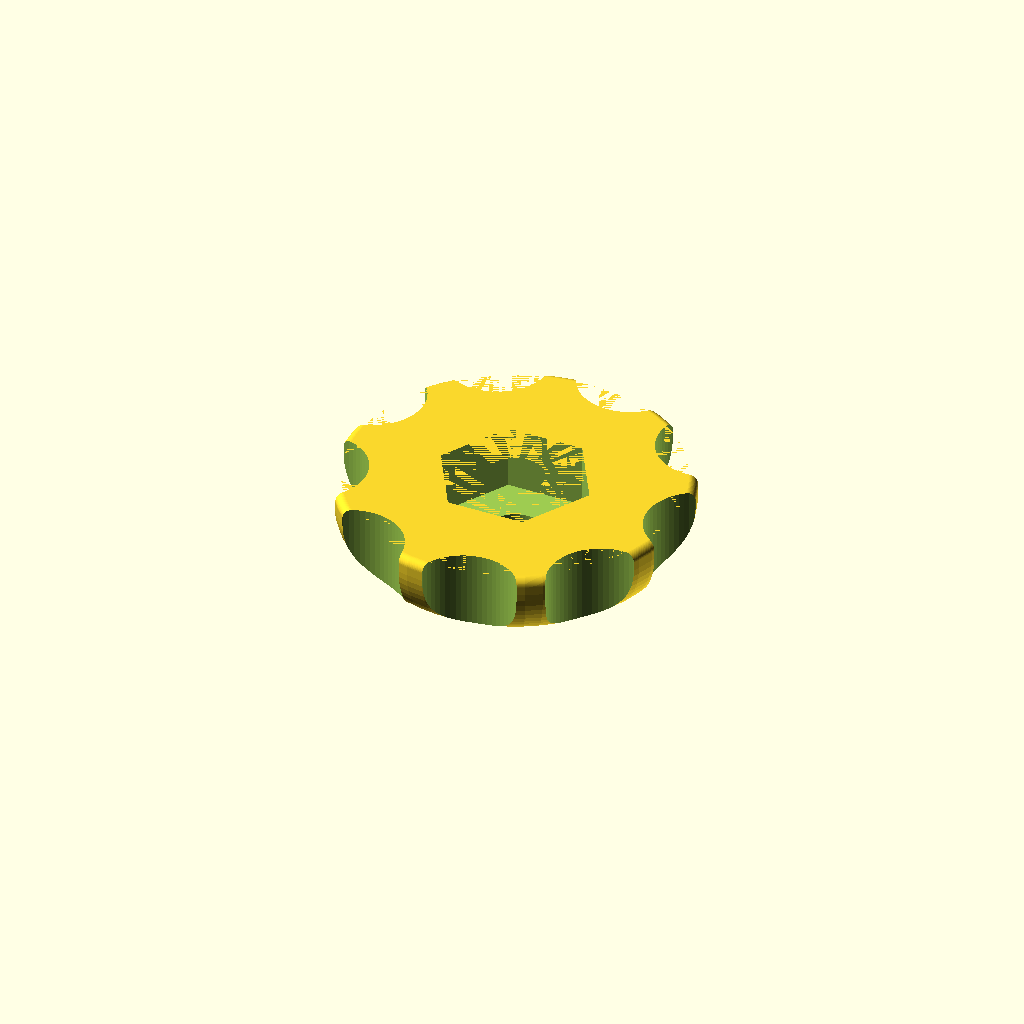
Cell 1 — every parameter at its default value.
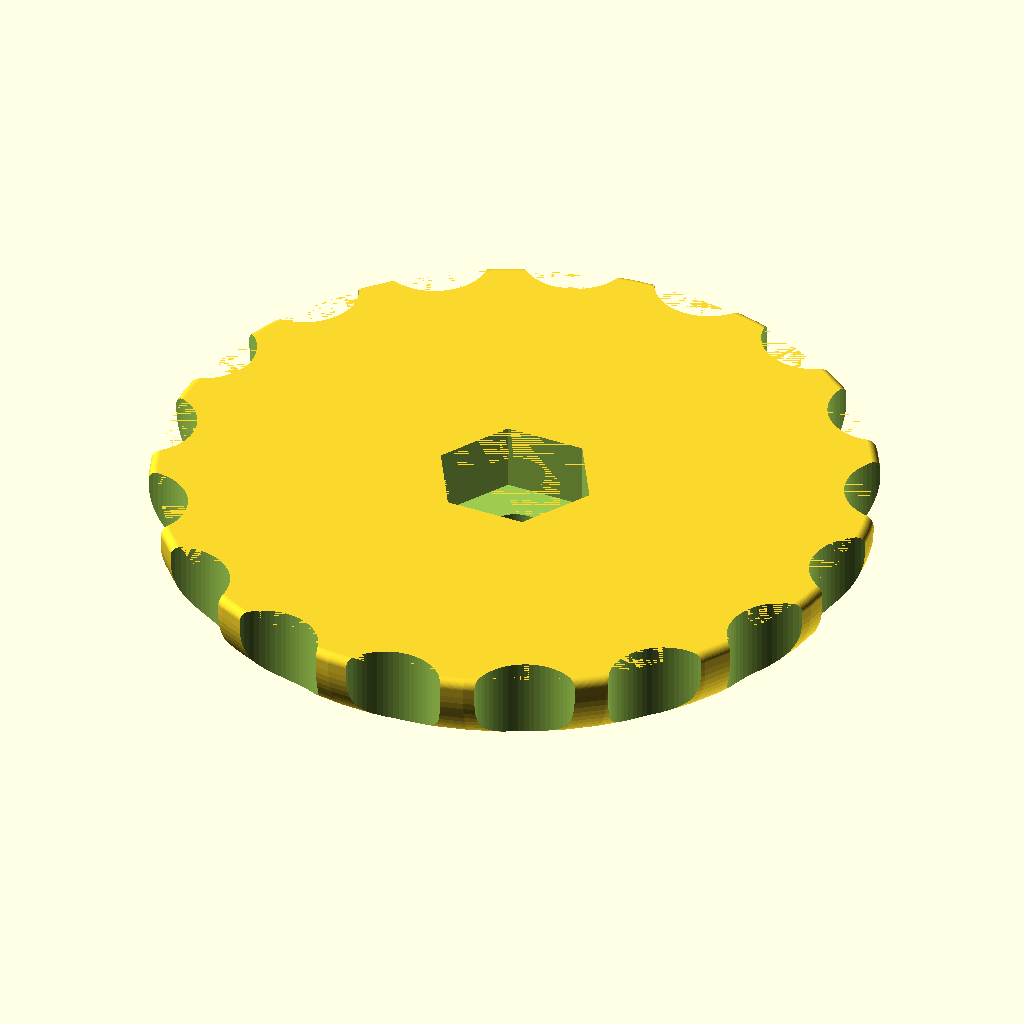
Cell 2: d = 40 (everything else at default).
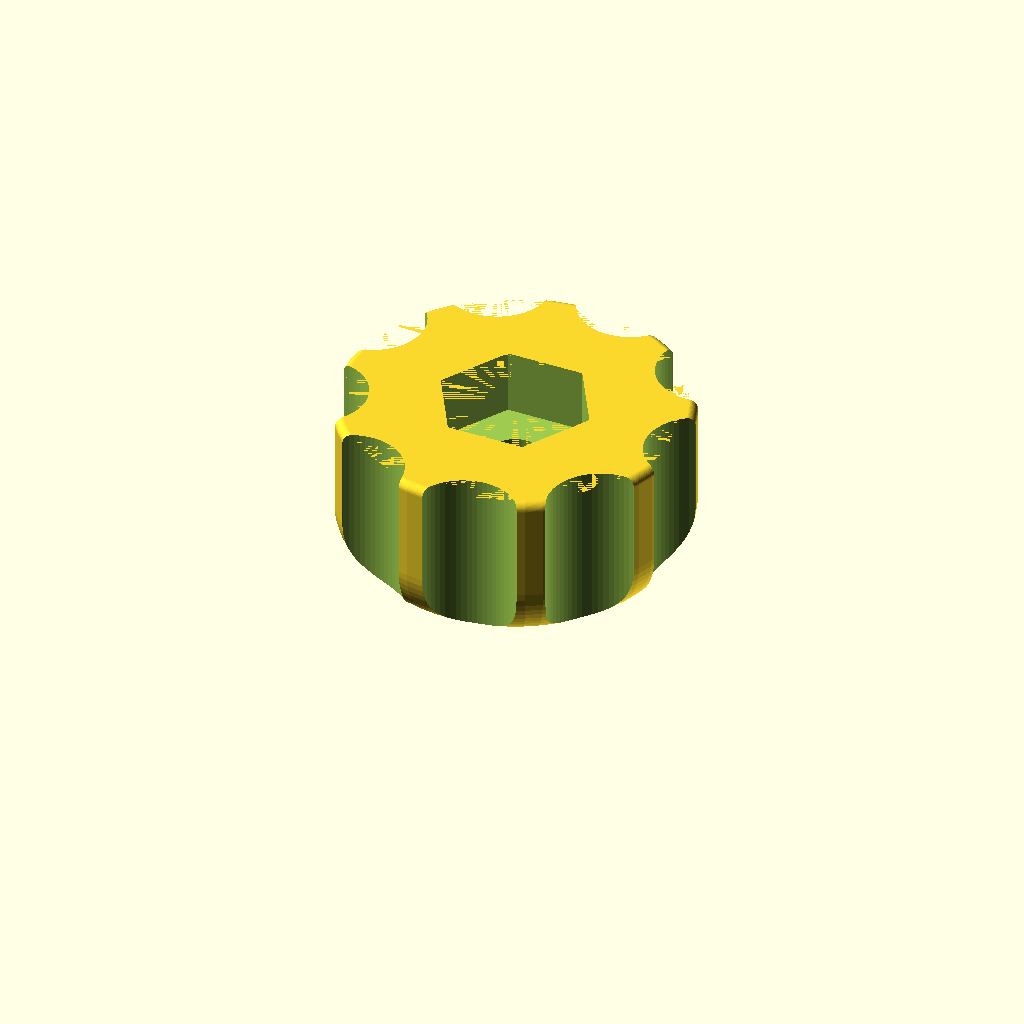
Cell 3: the same model with h = 10.
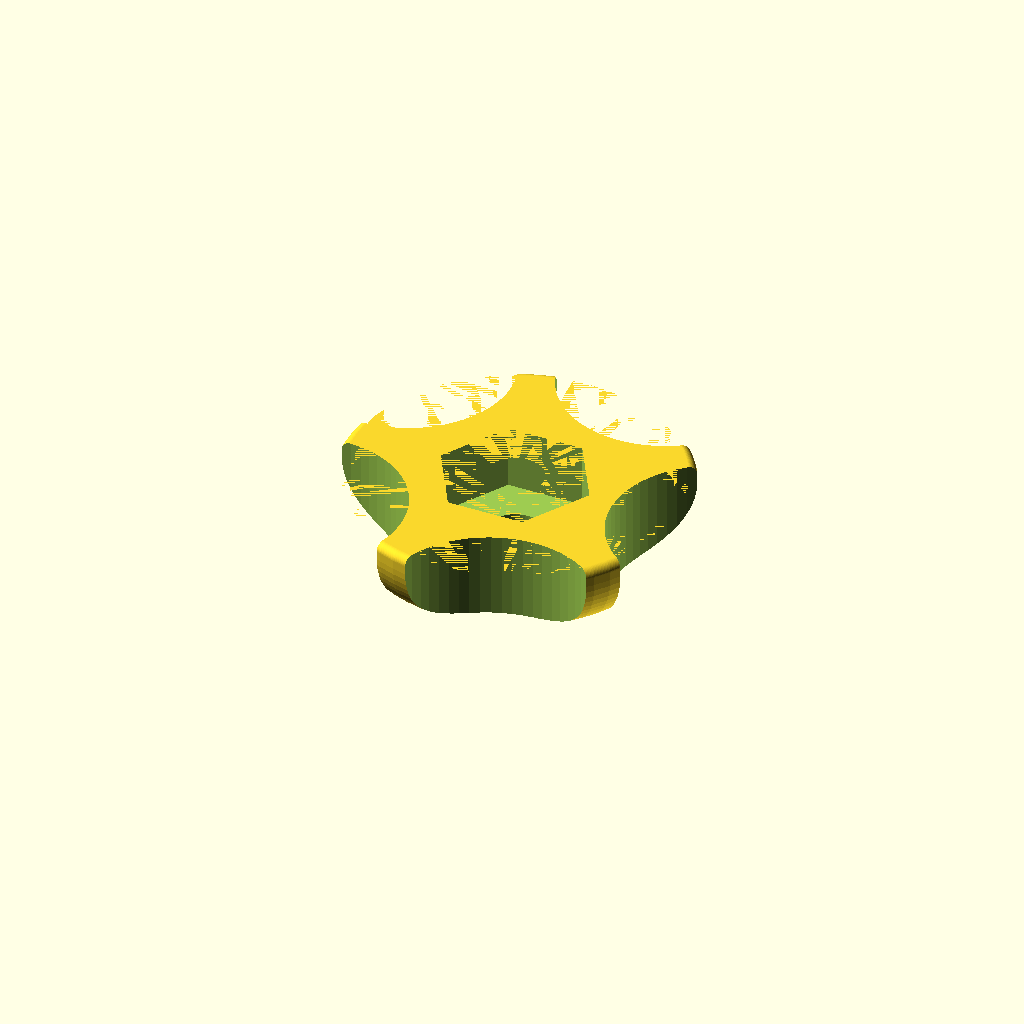
Cell 4: the same model with notchesDepth = 4.
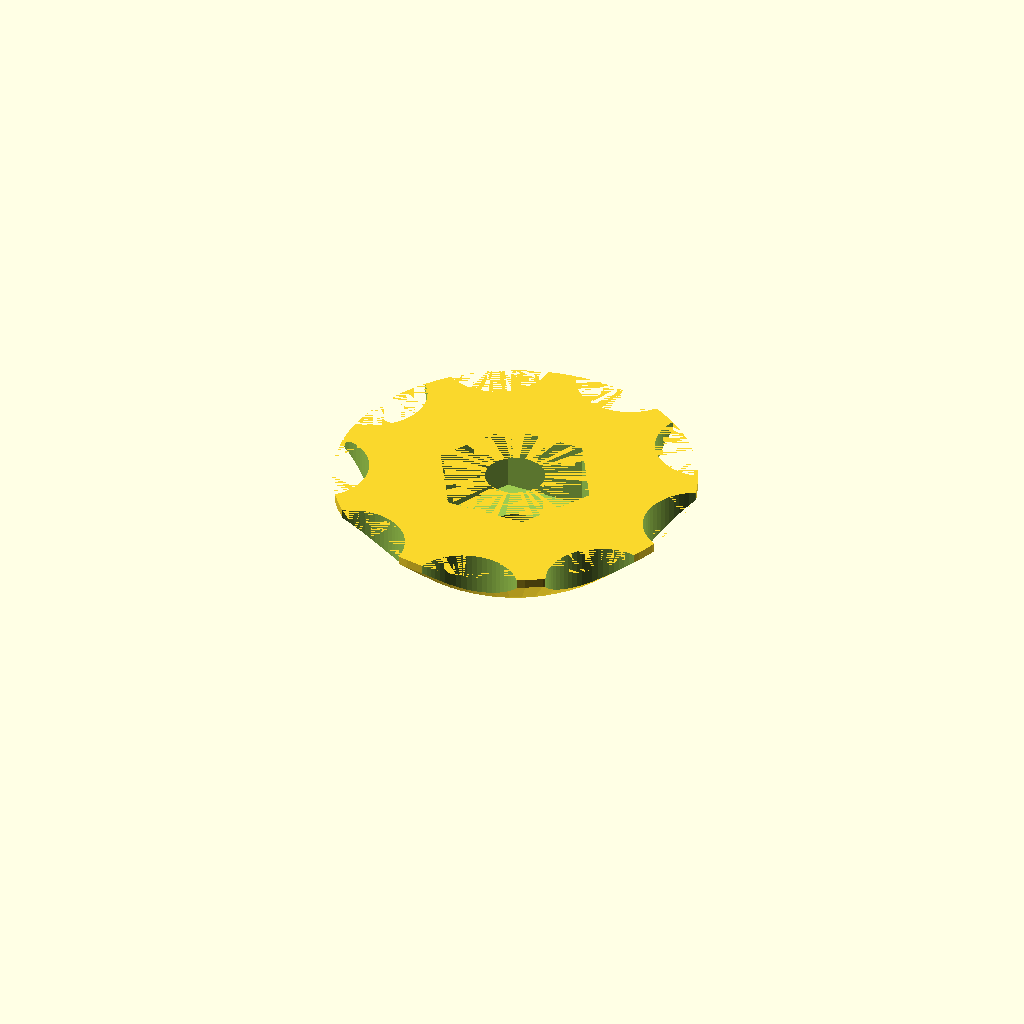
Cell 5: rounding1 = 8 (everything else at default).
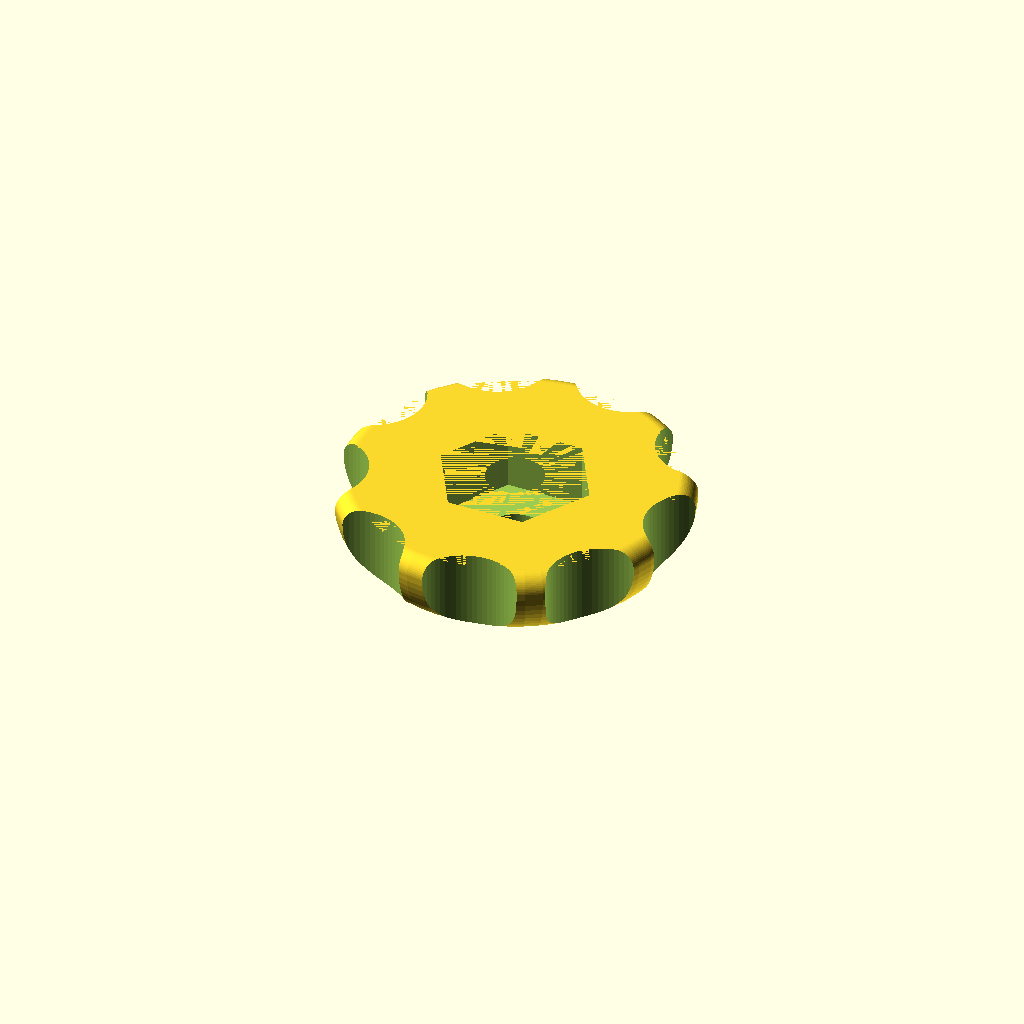
Cell 6: the same model with rounding2 = 1.
All cells are drawn from one camera (rotation 55°, 0°, 25°, orthographic, colour scheme Cornfield), so only the parameter changes between them.
The OpenSCAD source (inputs/thingiverse/files/thing-3381539/files/knob.scad):
$fn=64;
//outer diameter of knob
d = 20;
//height
h = 5;
notchesDepth = 2;

//bottom rounding of knob
rounding1 = 4;
//top rounding of knob
rounding2 = .5;
//outer diameter of the nut
nut = 8.8;
// M3 = 6.15, M5 = 8.8;

nutDepth = 3.75;
bolt = 3;
//my printer makes 0.3 smaller holes with PLA
printerOverextrusionCompensation = 0.15;

noth = 0.001+0; // hack for preview only
tol = printerOverextrusionCompensation;


knob(d=d,h=h);

module knob(d=10,h=10) {
	intersection(){
		difference (){
			cylinder(r=d/2,h=h);		
			translate([0,0,-noth]) notches(r1=d/2-notchesDepth, r2=d/2, h=h+2*noth);
			translate([0,0,h-nutDepth+noth]) nut(d=nut+tol,h=nutDepth); //smaller tolerance so it fits firmly
			translate([0,0,-noth]) cylinder(h=2*h,d=bolt+2*tol);
		}    
		cylinderRounded(h=h,d=d,r1=rounding1,r2=rounding2);
	}
}

module notches(r1=1, r2=2, h=1){
	r3 = (r2-r1)*1.5 + r1; //actual outer radius
	r4 = r3-r1; //notch radius
	if(r4>0.001) {
		pi = 3.1415926535897932384626433832795;
		number = floor(pi*r3/r4*.8);
		angle = 360/number;
		for(i = [0 : angle : 360]) {           
				rotate([0,0,i]) translate ([r3,0,0]) cylinder (r=r4,h=h,center=false);
		}
	}
}

module nut(d=3, h=1){
	cylinder(d=d,h=h,$fn=6);
}

module cylinderRounded(d=10,h=10,r1=4,r2=1){
	r_1 = (r1<=0)?0.0001:r1;
	r_2 = (r2<=0)?0.0001:r2;
	
	hull(){
		translate([0,0,r_1]) mirror([0,0,1]) torusQuart(r1=d/2-r_1,r2=r_1);
		translate([0,0,h-r_2]) torusQuart(r1=d/2-r_2,r2=r_2);
	}
}

module torusQuart(r1=10,r2=1){
	rotate_extrude(convexity = 10)
	intersection(){
		translate([r1, 0, 0]) circle(r = r2);
		translate([r1, 0, 0]) square([2*r2,2*r2]);
	}
}
Parameter table extracted from the source (name, type, default, range or options):
d: number, default 20
h: number, default 5
notchesDepth: number, default 2
rounding1: number, default 4
rounding2: number, default 0.5
nut: number, default 8.8
nutDepth: number, default 3.75
bolt: number, default 3
printerOverextrusionCompensation: number, default 0.15
